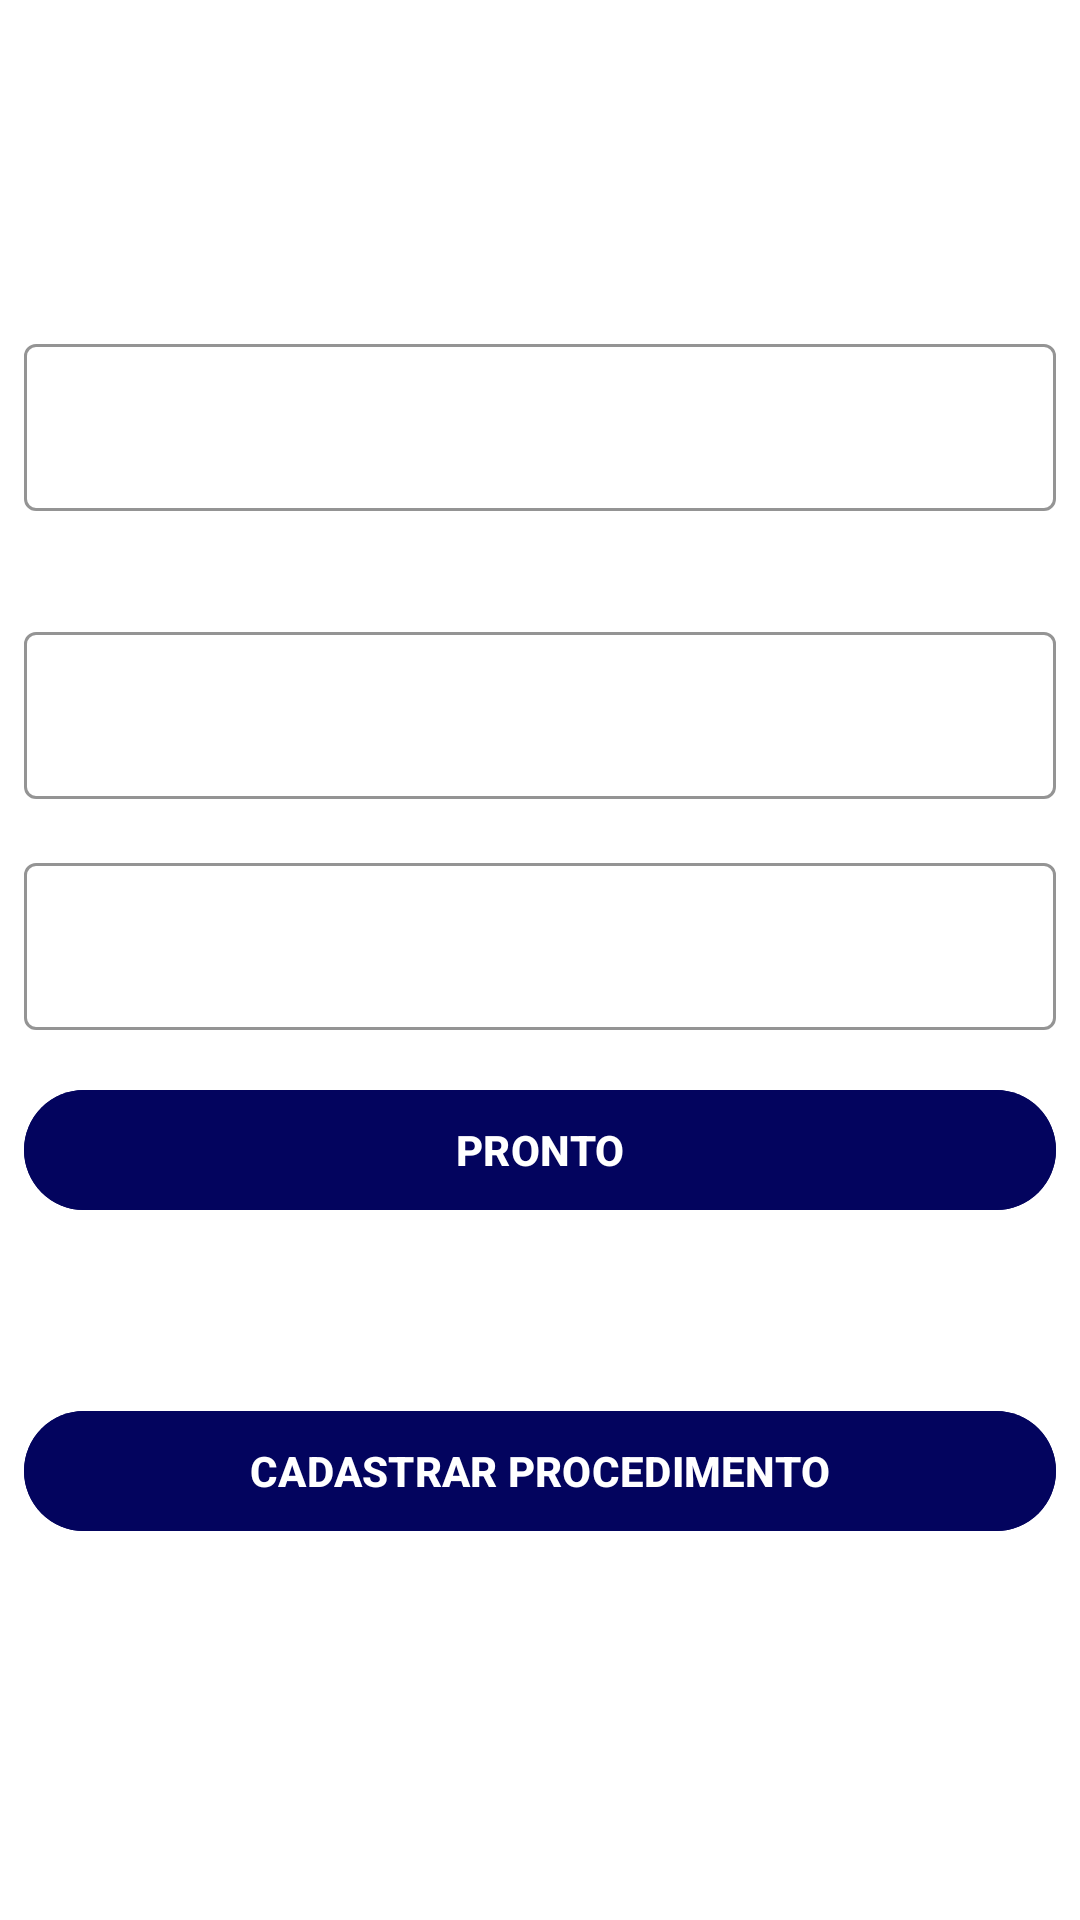

This screen was rendered from an Android layout file. Write that file and the resources it references.
<!-- AndroidManifest.xml: application theme Theme.EnfermaGuia -->
<!-- res/layout/layout_criar_procedimento.xml -->
<?xml version="1.0" encoding="utf-8"?>
<ScrollView xmlns:android="http://schemas.android.com/apk/res/android"
    xmlns:app="http://schemas.android.com/apk/res-auto"
    xmlns:tools="http://schemas.android.com/tools"
    android:layout_width="match_parent"
    android:layout_height="wrap_content"
    android:layout_gravity="center"
    android:background="@color/azul_claro"
    android:fillViewport="true">

    <LinearLayout

        android:layout_width="match_parent"
        android:layout_height="wrap_content"
        android:layout_gravity="center"
        android:background="@color/azul_claro"
        android:orientation="vertical"
        android:padding="8dp">

        <TextView
            android:id="@+id/textView"
            android:layout_width="match_parent"
            android:layout_height="wrap_content"
            android:text="Cadastrar Procedimento"
            android:textColor="#FFFFFF"
            android:textSize="34sp"
            android:textStyle="bold" />

        <com.google.android.material.textfield.TextInputLayout
            android:id="@+id/nomeField"
            style="@style/Widget.MaterialComponents.TextInputLayout.OutlinedBox"
            android:layout_width="match_parent"
            android:layout_height="wrap_content"
            android:layout_marginTop="16dp"
            android:hint="Nome Procedimento"
            android:textColor="#FFFFFF"
            android:textColorHint="#FFFFFF"
            app:boxStrokeColor="#FFFFFF"
            app:hintTextColor="#FFFFFF">

            <com.google.android.material.textfield.TextInputEditText
                android:layout_width="match_parent"
                android:layout_height="wrap_content"
                android:textColor="#FFFFFF"
                android:textColorHint="#FFFFFF" />

        </com.google.android.material.textfield.TextInputLayout>

        <TextView
            android:layout_width="match_parent"
            android:layout_height="wrap_content"
            android:layout_marginTop="8dp"
            android:layout_marginBottom="8dp"
            android:text="Criar Conteúdo"
            android:textColor="#FFFFFF"
            android:textStyle="bold" />

        <com.google.android.material.textfield.TextInputLayout
            android:id="@+id/tituloField"
            style="@style/Widget.MaterialComponents.TextInputLayout.OutlinedBox"
            android:layout_width="match_parent"
            android:layout_height="wrap_content"
            android:hint="Título"
            android:textColor="#FFFFFF"
            android:textColorHint="#FFFFFF"
            app:boxStrokeColor="#FFFFFF"
            app:hintTextColor="#FFFFFF">

            <com.google.android.material.textfield.TextInputEditText
                android:layout_width="match_parent"
                android:layout_height="wrap_content"
                android:textColor="#FFFFFF"
                android:textColorHint="#FFFFFF" />

        </com.google.android.material.textfield.TextInputLayout>

        <com.google.android.material.textfield.TextInputLayout
            android:id="@+id/conteudoField"
            style="@style/Widget.MaterialComponents.TextInputLayout.OutlinedBox"
            android:layout_width="match_parent"
            android:layout_height="wrap_content"
            android:layout_marginTop="16dp"
            android:hint="Conteúdo"
            android:textColor="#FFFFFF"
            android:textColorHint="#FFFFFF"
            app:boxStrokeColor="#FFFFFF"
            app:hintTextColor="#FFFFFF">

            <com.google.android.material.textfield.TextInputEditText
                android:layout_width="match_parent"
                android:layout_height="wrap_content"
                android:textColor="#FFFFFF"
                android:textColorHint="#FFFFFF" />

        </com.google.android.material.textfield.TextInputLayout>

        <Button
            android:id="@+id/pronto"
            android:layout_width="match_parent"
            android:layout_height="wrap_content"
            android:layout_marginTop="16dp"
            android:backgroundTint="@color/azul_fote"
            android:text="Pronto"
            android:textAllCaps="true"
            android:textColor="#FFFFFF"
            android:textStyle="bold" />

        <TextView
            android:id="@+id/textView3"
            android:layout_width="match_parent"
            android:layout_height="wrap_content"
            android:layout_marginTop="8dp"
            android:layout_marginBottom="8dp"
            android:text="PreView Conteúdo"
            android:textColor="#FFFFFF"
            android:textStyle="bold" />

        <androidx.recyclerview.widget.RecyclerView
            android:id="@+id/recyclerConteudo"
            android:layout_width="match_parent"
            android:layout_height="wrap_content"
            android:layout_marginBottom="8dp" />

        <Button
            android:id="@+id/cadastroUpdate"
            android:layout_width="match_parent"
            android:layout_height="wrap_content"
            android:layout_marginTop="16dp"
            android:backgroundTint="@color/azul_fote"
            android:text="Cadastrar Procedimento"
            android:textAllCaps="true"
            android:textColor="#FFFFFF"
            android:textStyle="bold" />

    </LinearLayout>
</ScrollView>
<!-- resources referenced by this layout -->
<resources>
  <color name="azul_claro">#FFFFFF</color>
  <color name="azul_fote">#03045E</color>
  <style name="Theme.EnfermaGuia" parent="Base.Theme.EnfermaGuia" />
  <style name="Base.Theme.EnfermaGuia" parent="Theme.Material3.DayNight.NoActionBar">
          
          
      </style>
</resources>
